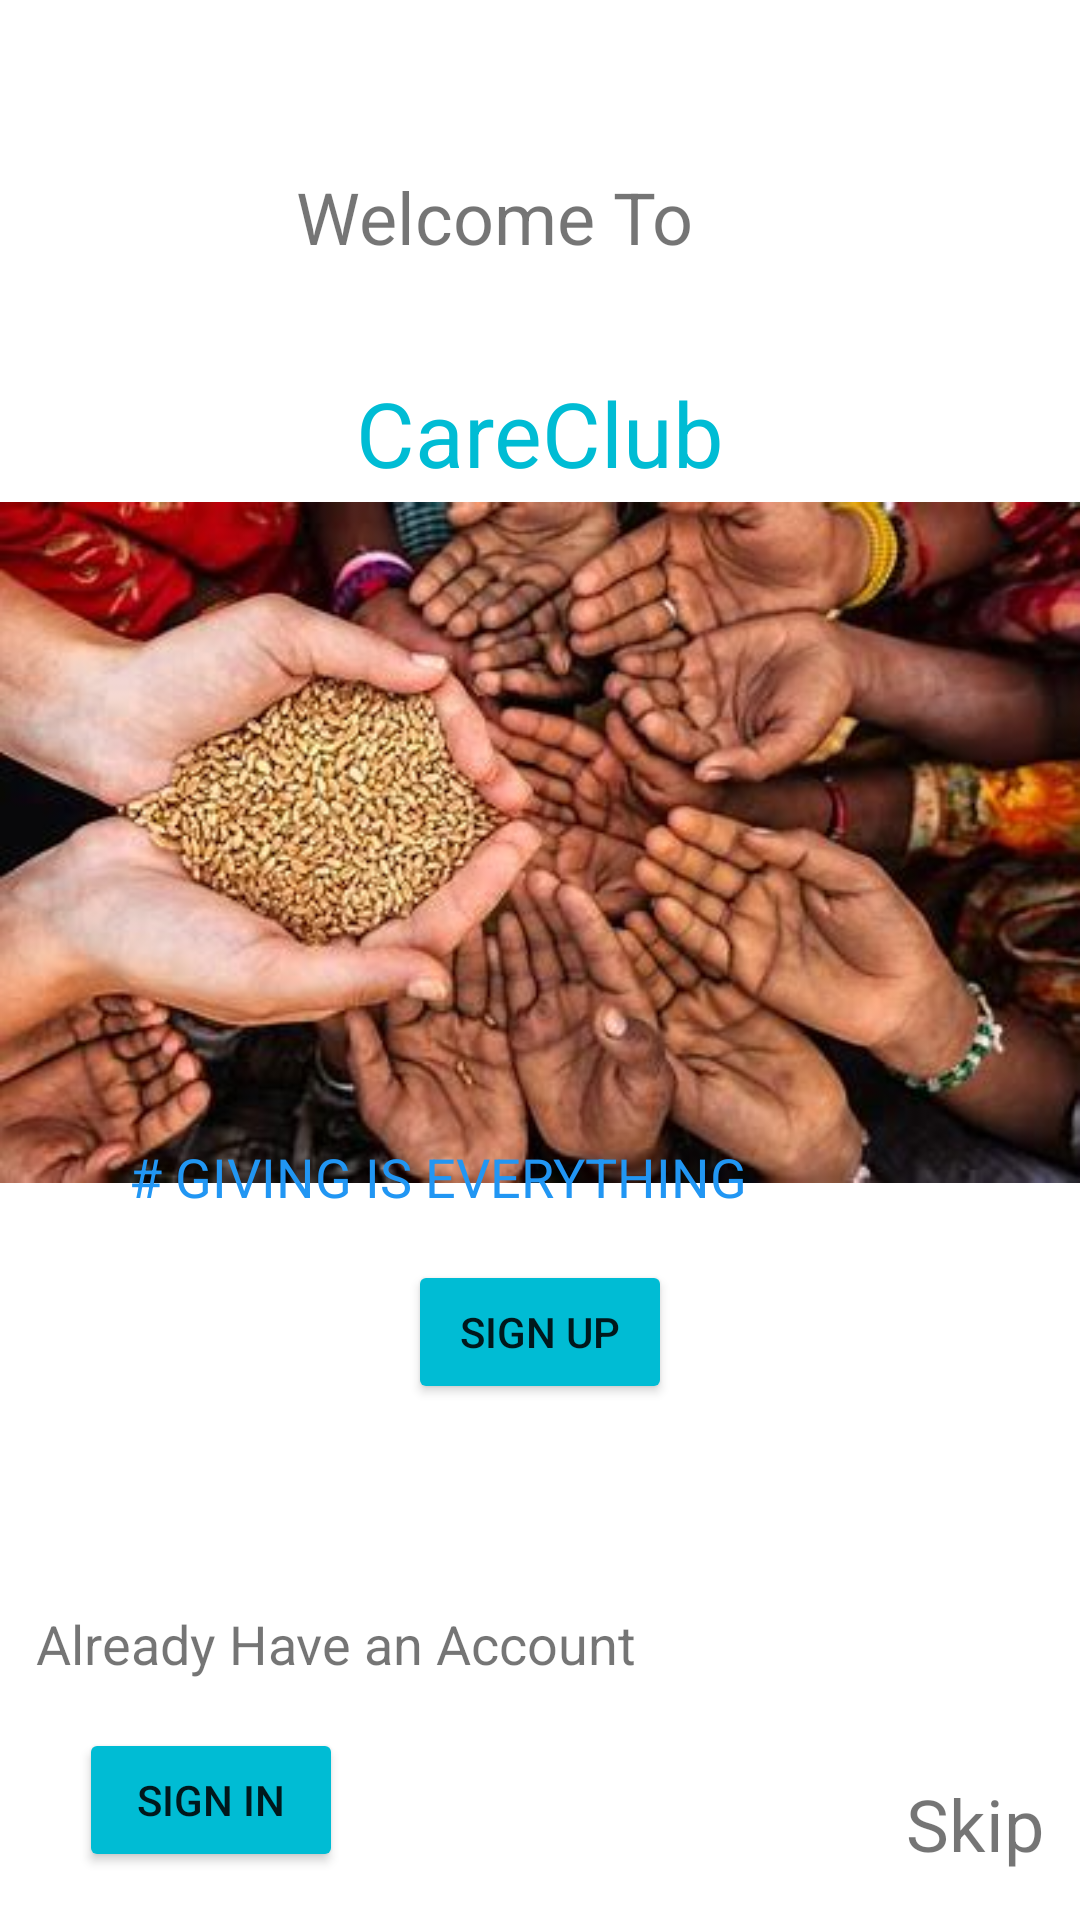

The Android layout XML behind this screen, and the referenced resources:
<!-- AndroidManifest.xml: application theme Theme.Groupwork -->
<!-- res/layout/activity_firstpage.xml -->
<?xml version="1.0" encoding="utf-8"?>
<androidx.constraintlayout.widget.ConstraintLayout xmlns:android="http://schemas.android.com/apk/res/android"
    xmlns:app="http://schemas.android.com/apk/res-auto"
    xmlns:tools="http://schemas.android.com/tools"
    android:layout_width="match_parent"
    android:layout_height="match_parent"
    tools:context=".Firstpage">

    <TextView
        android:id="@+id/textView"
        android:layout_width="225dp"
        android:layout_height="36dp"
        android:layout_marginTop="56dp"
        android:text="Welcome To"
        android:textSize="24sp"
        app:layout_constraintEnd_toEndOf="parent"
        app:layout_constraintHorizontal_bias="0.731"
        app:layout_constraintStart_toStartOf="parent"
        app:layout_constraintTop_toTopOf="parent" />

    <TextView
        android:id="@+id/textView2"
        android:layout_width="wrap_content"
        android:layout_height="wrap_content"
        android:layout_marginTop="32dp"
        android:text="CareClub"
        android:textColor="#00BCD4"
        android:textSize="30sp"
        app:layout_constraintEnd_toEndOf="parent"
        app:layout_constraintStart_toStartOf="parent"
        app:layout_constraintTop_toBottomOf="@+id/textView" />

    <ImageView
        android:id="@+id/imageView"
        android:layout_width="0dp"
        android:layout_height="wrap_content"
        app:layout_constraintBottom_toBottomOf="parent"
        app:layout_constraintEnd_toEndOf="parent"
        app:layout_constraintHorizontal_bias="0.0"
        app:layout_constraintStart_toStartOf="parent"
        app:layout_constraintTop_toTopOf="parent"
        app:layout_constraintVertical_bias="0.399"
        app:srcCompat="@drawable/giving"
        tools:srcCompat="@drawable/giving" />

    <TextView
        android:id="@+id/textView3"
        android:layout_width="311dp"
        android:layout_height="40dp"
        android:layout_marginBottom="220dp"
        android:text="# GIVING IS EVERYTHING"
        android:textColor="#2196F3"
        android:textSize="18sp"
        app:layout_constraintBottom_toBottomOf="parent"
        app:layout_constraintEnd_toEndOf="parent"
        app:layout_constraintHorizontal_bias="0.88"
        app:layout_constraintStart_toStartOf="parent" />

    <Button
        android:id="@+id/button"
        android:layout_width="wrap_content"
        android:layout_height="wrap_content"
        android:layout_marginBottom="172dp"
        android:onClick="signup"
        android:text="SIGN UP"
        app:backgroundTint="#00BCD4"
        app:layout_constraintBottom_toBottomOf="parent"
        app:layout_constraintEnd_toEndOf="parent"
        app:layout_constraintStart_toStartOf="parent" />

    <TextView
        android:id="@+id/textView4"
        android:layout_width="wrap_content"
        android:layout_height="wrap_content"
        android:layout_marginBottom="80dp"
        android:text="Already Have an Account "
        android:textSize="18sp"
        app:layout_constraintBottom_toBottomOf="parent"
        app:layout_constraintEnd_toEndOf="parent"
        app:layout_constraintHorizontal_bias="0.078"
        app:layout_constraintStart_toStartOf="parent" />

    <Button
        android:id="@+id/button2"
        android:layout_width="wrap_content"
        android:layout_height="wrap_content"
        android:layout_marginBottom="16dp"
        android:onClick="signin"
        android:text="SIGN IN"
        app:backgroundTint="#00BCD4"
        app:layout_constraintBottom_toBottomOf="parent"
        app:layout_constraintEnd_toEndOf="parent"
        app:layout_constraintHorizontal_bias="0.097"
        app:layout_constraintStart_toStartOf="parent" />

    <TextView
        android:id="@+id/textView5"
        android:layout_width="wrap_content"
        android:layout_height="wrap_content"
        android:layout_marginEnd="12dp"
        android:layout_marginRight="12dp"
        android:layout_marginBottom="16dp"
        android:onClick="skip"
        android:text="Skip"
        android:textSize="24sp"
        app:layout_constraintBottom_toBottomOf="parent"
        app:layout_constraintEnd_toEndOf="parent" />
</androidx.constraintlayout.widget.ConstraintLayout>
<!-- resources referenced by this layout -->
<resources>
  <!-- drawable giving: jpg bitmap (drawable, 28108 bytes) -->
  <style name="Theme.Groupwork" parent="Theme.MaterialComponents.DayNight.DarkActionBar">
          
          <item name="colorPrimary">@color/teal_200</item>
          <item name="colorPrimaryVariant">@color/teal_700</item>
          <item name="colorOnPrimary">@color/white</item>
          
          <item name="colorSecondary">@color/teal_200</item>
          <item name="colorSecondaryVariant">@color/teal_700</item>
          <item name="colorOnSecondary">@color/black</item>
          
          <item name="android:statusBarColor" tools:targetApi="l">?attr/colorPrimaryVariant</item>
          
      </style>
  <color name="teal_200">#FF03DAC5</color>
  <color name="teal_700">#FF018786</color>
  <color name="white">#FFFFFFFF</color>
  <color name="black">#FF000000</color>
</resources>
